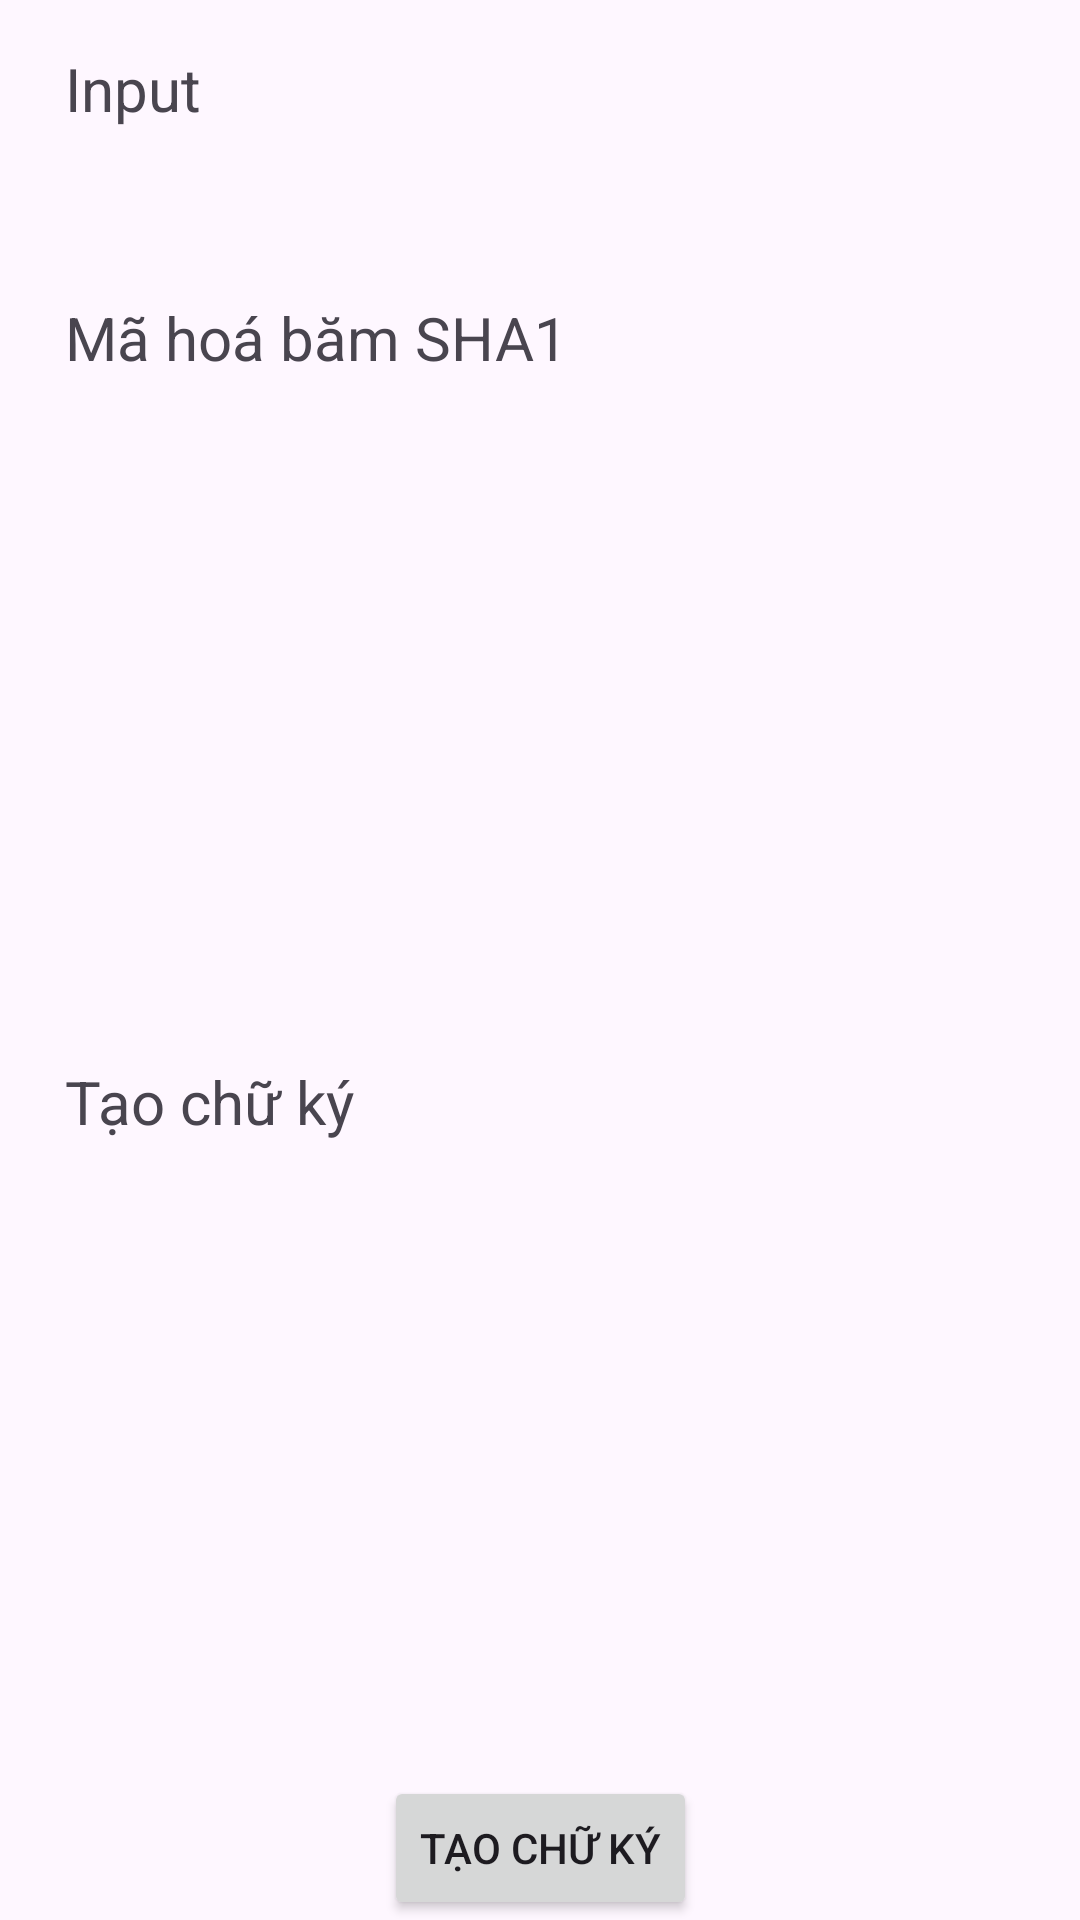

Write the Android layout XML for this screen, with the resource values it uses.
<!-- AndroidManifest.xml: application theme Theme.DigitalSignature -->
<!-- res/layout/fragment_sender.xml -->
<?xml version="1.0" encoding="utf-8"?>
<androidx.constraintlayout.widget.ConstraintLayout xmlns:android="http://schemas.android.com/apk/res/android"
    xmlns:app="http://schemas.android.com/apk/res-auto"
    xmlns:tools="http://schemas.android.com/tools"
    android:id="@+id/sender_fragment_container"
    android:layout_width="match_parent"
    android:layout_height="match_parent"
    android:layout_margin="16dp"
    tools:context=".fragments.rsa.SenderFragment">

    <TextView
        android:id="@+id/input_title"
        android:layout_width="wrap_content"
        android:layout_height="wrap_content"
        android:layout_marginTop="16dp"
        android:text="@string/input"
        android:textSize="20sp"
        app:layout_constraintEnd_toStartOf="@id/input_uri"
        app:layout_constraintStart_toStartOf="parent"
        app:layout_constraintTop_toTopOf="parent" />

    <TextView
        android:id="@+id/input_uri"
        android:layout_width="250dp"
        android:layout_height="0dp"
        android:gravity="center|start"
        android:padding="10dp"
        android:textSize="18sp"
        app:layout_constraintBottom_toBottomOf="@id/btn_load_uri"
        app:layout_constraintEnd_toEndOf="parent"
        app:layout_constraintStart_toEndOf="@id/input_title"
        app:layout_constraintTop_toTopOf="@id/input_title" />

    <Button
        android:id="@+id/btn_load_uri"
        android:layout_width="40dp"
        android:layout_height="40dp"
        android:background="@drawable/ic_file_upload_24"
        app:layout_constraintEnd_toEndOf="@id/input_title"
        app:layout_constraintStart_toStartOf="@id/input_title"
        app:layout_constraintTop_toBottomOf="@id/input_title" />

    <TextView
        android:id="@+id/hash_sha1_title"
        android:layout_width="wrap_content"
        android:layout_height="wrap_content"
        android:layout_marginTop="16dp"
        android:text="Mã hoá băm SHA1"
        android:textSize="20sp"
        app:layout_constraintBottom_toTopOf="@id/show_hash_sha1"
        app:layout_constraintStart_toStartOf="@id/input_title"
        app:layout_constraintTop_toBottomOf="@id/btn_load_uri" />

    <TextView
        android:id="@+id/show_hash_sha1"
        android:layout_width="match_parent"
        android:layout_height="0dp"
        android:padding="16dp"
        app:layout_constraintBottom_toTopOf="@id/created_signature_title"
        app:layout_constraintEnd_toEndOf="parent"
        app:layout_constraintStart_toStartOf="parent"
        app:layout_constraintTop_toBottomOf="@id/hash_sha1_title" />

    <TextView
        android:id="@+id/created_signature_title"
        android:layout_width="wrap_content"
        android:layout_height="wrap_content"
        android:layout_marginTop="16dp"
        android:text="Tạo chữ ký"
        android:textSize="20sp"
        app:layout_constraintBottom_toTopOf="@id/show_signature"
        app:layout_constraintStart_toStartOf="@id/hash_sha1_title"
        app:layout_constraintTop_toBottomOf="@id/show_hash_sha1" />

    <TextView
        android:id="@+id/show_signature"
        android:layout_width="match_parent"
        android:layout_height="0dp"
        android:padding="16dp"
        app:layout_constraintBottom_toTopOf="@id/btn_create_signature"
        app:layout_constraintEnd_toEndOf="parent"
        app:layout_constraintStart_toStartOf="parent"
        app:layout_constraintTop_toBottomOf="@id/created_signature_title" />

    <Button
        android:id="@+id/btn_create_signature"
        android:layout_width="wrap_content"
        android:layout_height="wrap_content"
        android:text="Tạo chữ ký"
        app:layout_constraintBottom_toBottomOf="parent"
        app:layout_constraintEnd_toEndOf="parent"
        app:layout_constraintStart_toStartOf="parent" />

</androidx.constraintlayout.widget.ConstraintLayout>
<!-- resources referenced by this layout -->
<resources>
  <string name="input">Input</string>
  <style name="Theme.DigitalSignature" parent="Base.Theme.DigitalSignature" />
  <style name="Base.Theme.DigitalSignature" parent="Theme.Material3.DayNight.NoActionBar">
          
          
      </style>
</resources>
